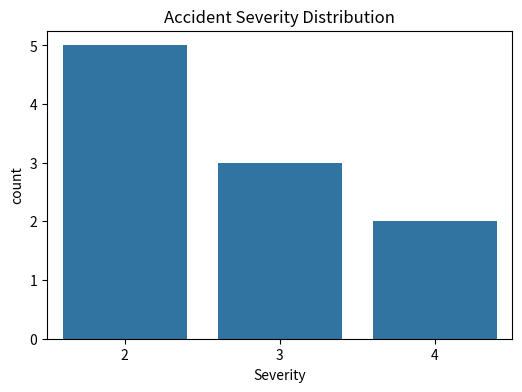
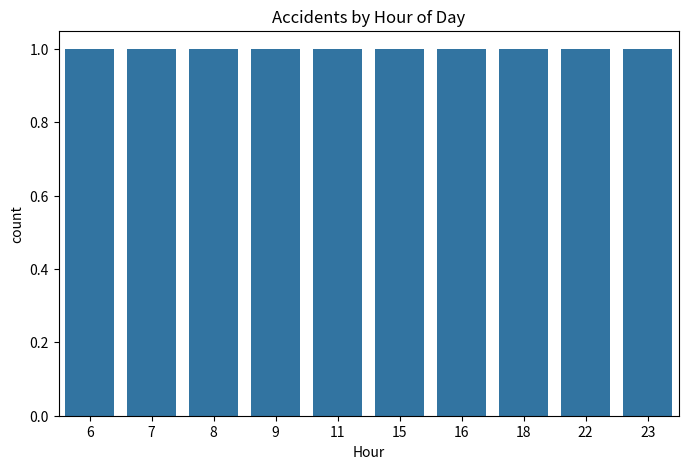
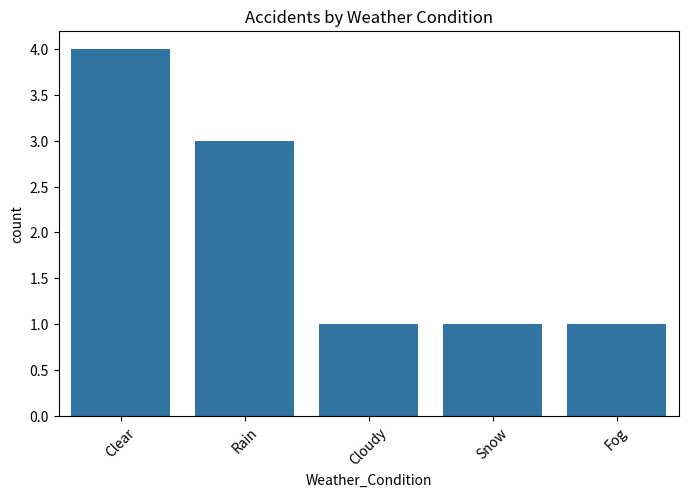
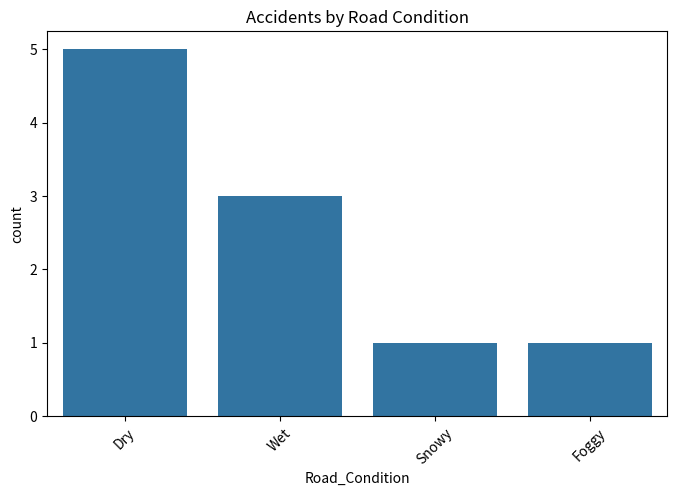
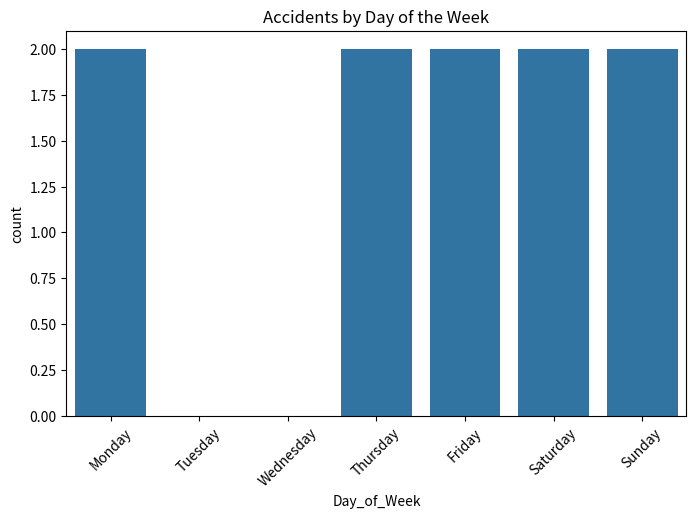
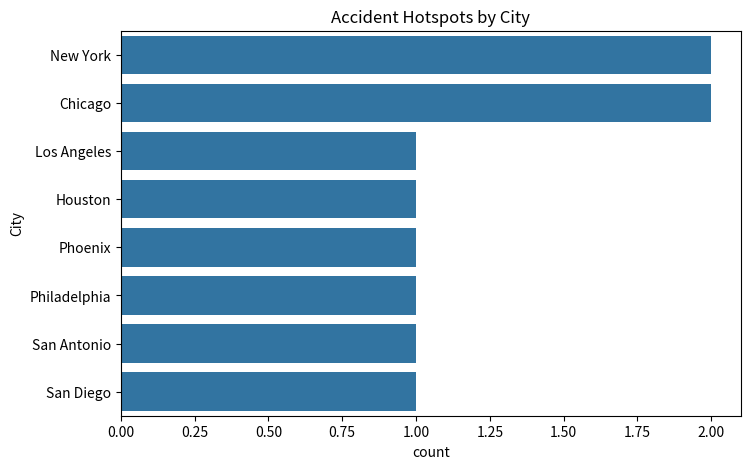

Generate these figures, in order, with matplotlib:
# Import libraries
import pandas as pd
import numpy as np
import matplotlib.pyplot as plt
import seaborn as sns

# Simulated sample dataset (similar structure)
data = {
    'Severity': [2, 3, 2, 4, 2, 3, 2, 4, 3, 2],
    'Start_Time': ['2023-06-01 08:00:00', '2023-06-01 18:30:00', '2023-06-02 07:15:00',
                   '2023-06-02 23:00:00', '2023-06-03 09:30:00', '2023-06-03 16:00:00',
                   '2023-06-04 06:45:00', '2023-06-04 22:15:00', '2023-06-05 15:00:00',
                   '2023-06-05 11:30:00'],
    'Weather_Condition': ['Clear', 'Rain', 'Cloudy', 'Snow', 'Clear', 'Rain',
                          'Fog', 'Clear', 'Rain', 'Clear'],
    'Road_Condition': ['Dry', 'Wet', 'Dry', 'Snowy', 'Dry', 'Wet', 'Foggy', 'Dry', 'Wet', 'Dry'],
    'City': ['New York', 'Los Angeles', 'Chicago', 'New York', 'Chicago', 'Houston',
             'Phoenix', 'Philadelphia', 'San Antonio', 'San Diego']
}

df = pd.DataFrame(data)

# Convert Start_Time to datetime
df['Start_Time'] = pd.to_datetime(df['Start_Time'])

# Extract hour and day of week
df['Hour'] = df['Start_Time'].dt.hour
df['Day_of_Week'] = df['Start_Time'].dt.day_name()

# Display data
print(df.head())

# Visualize Severity Distribution
plt.figure(figsize=(6,4))
sns.countplot(x='Severity', data=df)
plt.title("Accident Severity Distribution")
plt.show()

# Accidents by Hour of Day
plt.figure(figsize=(8,5))
sns.countplot(x='Hour', data=df)
plt.title("Accidents by Hour of Day")
plt.show()

# Accidents by Weather Condition
plt.figure(figsize=(8,5))
sns.countplot(x='Weather_Condition', data=df)
plt.title("Accidents by Weather Condition")
plt.xticks(rotation=45)
plt.show()

# Accidents by Road Condition
plt.figure(figsize=(8,5))
sns.countplot(x='Road_Condition', data=df)
plt.title("Accidents by Road Condition")
plt.xticks(rotation=45)
plt.show()

# Accidents by Day of the Week
plt.figure(figsize=(8,5))
sns.countplot(x='Day_of_Week', data=df, order=[
    'Monday','Tuesday','Wednesday','Thursday','Friday','Saturday','Sunday'])
plt.title("Accidents by Day of the Week")
plt.xticks(rotation=45)
plt.show()

# Accidents by City (Hotspots)
plt.figure(figsize=(8,5))
sns.countplot(y='City', data=df, order=df['City'].value_counts().index)
plt.title("Accident Hotspots by City")
plt.show()
